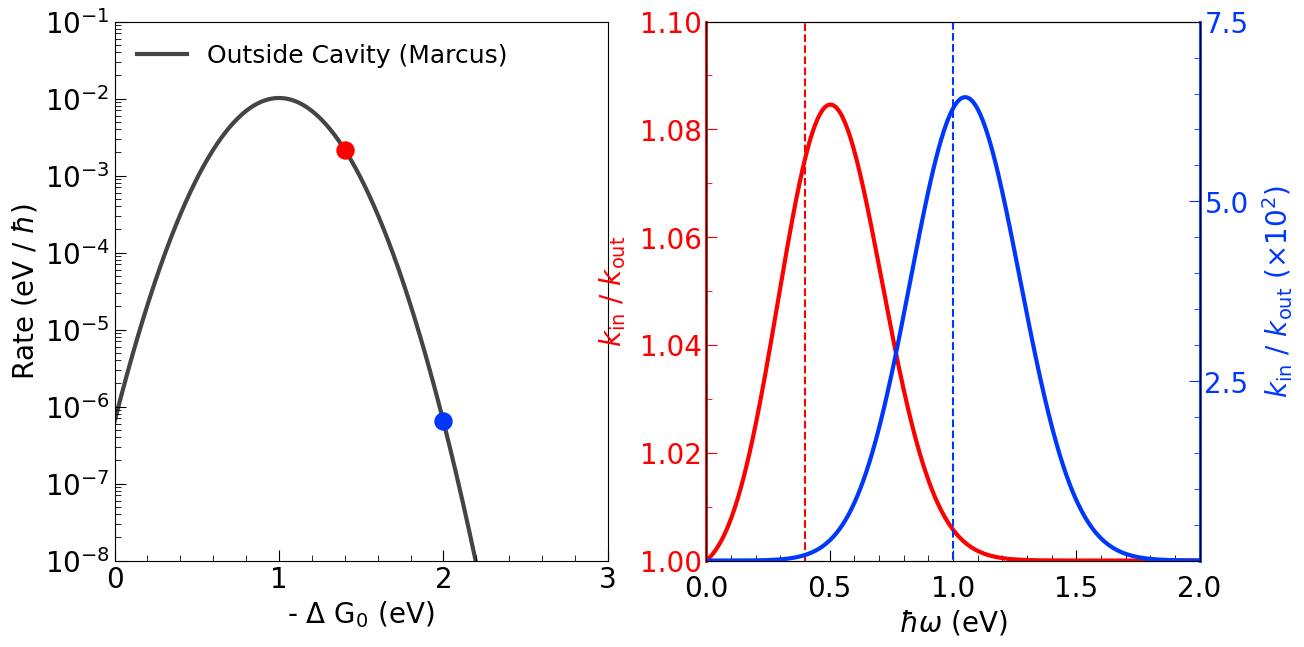

The script that saved this image:
from scipy.fftpack import fft
import matplotlib.pyplot as plt
from matplotlib.pyplot import MultipleLocator, tick_params
import numpy as np
plt.rcParams['font.family'] = 'DeJavu Serif'
plt.rcParams["font.family"] = "Helvetica"

fig, ax = plt.subplots()

font = {'family':'Times New Roman', 'weight': 'roman', 'size':18}
fig = plt.figure(figsize=(14, 7), dpi = 128)

# ==============================================================================
conv = 27.211397                            # 1 a.u. = 27.211397 eV
meV_to_au = 1 / (conv * 1000)               # 1 meV
fs_to_au = 41.341                           # 1 fs = 41.341 a.u.
cm_to_au = 4.556335e-06                     # 1 cm^-1 = 4.556335e-06 a.u.
K_to_au = 1.0 / 3.1577464e+05               # 1 au = 3.1577464e+05 K
kcal_to_au = 1.5936e-03                     # 1 kcal/mol = 1.5936e-3 a.u.
# ==============================================================================

# Model Parameters
Delta = 245 * cm_to_au      # diabatic coupling
T = 300 * K_to_au           # temperature
beta = 1.0 / T

# phonon bath parameter
lam = 1.0 / conv            # reorganization energy
gamma = 20 * cm_to_au
alpha = 2 * lam / gamma

# effective bath parameter
w_c0 = 2.0 / conv            # cavity frequency
t_DA = 69 * cm_to_au
g_DA = 0

# ==============================================================================================
#                                      plotting set up     
# ==============================================================================================

plt.subplot(1,2,1)

# [redacted]
w = - np.linspace(0, 3 / conv, 1000)
Prefactor = np.sqrt(np.pi * beta / lam)
Exp_1 = np.exp(- beta * (- w - lam)**2 / (4 * lam))
# Exp_2 = np.exp(- beta * (- w - lam - w_c)**2 / (4 * lam))
k_Marcus_out = Prefactor * Delta**2 * Exp_1
# k_Marcus_in = Prefactor * (Delta**2 * Exp_1 + t_DA**2 * Exp_2)

# ==============================================================================
plt.semilogy(- w * conv, k_Marcus_out * conv, '-', linewidth = 3, color = '#444444', label = 'Outside Cavity (Marcus)', zorder = 1)
# plt.semilogy(- w * conv, k_Marcus_in * conv, '--', linewidth = 3, color = "#FD0000", label = 'Inside Cavity (MJ)')

k1 = Prefactor * Delta**2 * np.exp(- beta * (- (- 1.4/conv) - lam)**2 / (4 * lam))
plt.scatter(1.4, k1 * conv, s = 150, c = "#FD0000", marker = 'o', zorder = 2)

k2 = Prefactor * Delta**2 * np.exp(- beta * (- (- 2.0/conv) - lam)**2 / (4 * lam))
plt.scatter(2.0, k2 * conv, s = 150, c = "#0037FD", marker = 'o', zorder = 3)

# ==============================================================================================
#                                      plotting set up     
# ==============================================================================================

# x and y range of plotting 
x1, x2 = 0, 3      # x-axis range: (x1, x2)
y1, y2 = 1e-8, 1e-1     # y-axis range: (y1, y2)

plt.xlim(x1, x2)
plt.ylim(y1, y2)

# scale for major and minor locator
x_major_locator = MultipleLocator(1)
x_minor_locator = MultipleLocator(0.2)
# y_major_locator = MultipleLocator(0.5)
# y_minor_locator = MultipleLocator(0.1)

# x-axis and LHS y-axis
ax = plt.gca()
ax.xaxis.set_major_locator(x_major_locator)
ax.xaxis.set_minor_locator(x_minor_locator)
# ax.yaxis.set_major_locator(y_major_locator)
# ax.yaxis.set_minor_locator(y_minor_locator)
ax.tick_params(which = 'major', length = 8, labelsize = 10)
ax.tick_params(which = 'minor', length = 4)

plt.tick_params(labelsize = 20, which = 'both', direction = 'in')

x1_label = ax.get_xticklabels()
[x1_label_temp.set_fontname('Times New Roman') for x1_label_temp in x1_label]
y1_label = ax.get_yticklabels()
[y1_label_temp.set_fontname('Times New Roman') for y1_label_temp in y1_label]

# RHS y-axis
# ax2 = ax.twinx()
# ax2.yaxis.set_major_locator(y_major_locator)
# ax2.yaxis.set_minor_locator(y_minor_locator)
# ax2.tick_params(which = 'major', length = 8)
# ax2.tick_params(which = 'minor', length = 4)
# ax2.axes.yaxis.set_ticklabels([])

# plt.tick_params(which = 'both', direction = 'in')
# plt.ylim(y1, y2)

# name of x, y axis and the panel
ax.set_xlabel(r'- $\Delta$ G$_0$ (eV)', font = 'Times New Roman', size = 20)
ax.set_ylabel(r'Rate (eV / $\hbar$)', font = 'Times New Roman', size = 20)
# ax.set_title('Gamma=0.001 eV', font = 'Times New Roman', size = 20)

# legend location, font & markersize
ax.legend(loc = 'upper left', prop = font, markerscale = 1, frameon = False)
# plt.legend(frameon = False)

# ==============================================================================

plt.subplot(1,2,2)

# ==============================================================================
# LHS
# [redacted]
w = - 1.4 / conv
w_c = np.linspace(0, 3 / conv, 1000)
Prefactor = np.sqrt(np.pi * beta / lam)
Exp_1 = np.exp(- beta * (- w - lam)**2 / (4 * lam))
Exp_2 = np.exp(- beta * (- w - lam - w_c)**2 / (4 * lam))
k_Marcus_out = Prefactor * Delta**2 * Exp_1
k_Marcus_in = Prefactor * (Delta**2 * Exp_1 + t_DA**2 * Exp_2 * w_c / w_c0)

# x-axis and LHS y-axis
ax = plt.gca()

# scale for major and minor locator
x_major_locator = MultipleLocator(0.5)
x_minor_locator = MultipleLocator(0.1)
y_major_locator = MultipleLocator(0.02)
y_minor_locator = MultipleLocator(0.01)

ax.plot(w_c * conv, (k_Marcus_in / k_Marcus_out), '-', linewidth = 3, color = "#FD0000", label = 'Inside Cavity (MJ)')
ax.vlines(x = 0.4, ymin = 1.0, ymax = 1.1, linestyles='--', color = "#FD0000")

ax.xaxis.set_major_locator(x_major_locator)
ax.xaxis.set_minor_locator(x_minor_locator)
ax.yaxis.set_major_locator(y_major_locator)
ax.yaxis.set_minor_locator(y_minor_locator)
ax.tick_params(axis = 'x', which = 'major', length = 8, labelsize = 10, pad = 10)
ax.tick_params(axis = 'x', which = 'minor', length = 4)
ax.tick_params(axis = 'y', which = 'major', length = 8, labelsize = 10)
ax.tick_params(axis = 'y', which = 'minor', length = 4)

ax.tick_params('x', labelsize = 20, which = 'both', direction = 'in')
ax.tick_params('y', labelsize = 20, which = 'both', direction = 'in', color = "#FD0000")
ax.spines['left'].set_color("#FD0000")
ax.spines['left'].set_linewidth(2)

x1_label = ax.get_xticklabels()
[x1_label_temp.set_fontname('Times New Roman') for x1_label_temp in x1_label]
y1_label = ax.get_yticklabels()
for y1_label_temp in y1_label:
    y1_label_temp.set_fontname('Times New Roman')
    y1_label_temp.set_color("#FD0000")

# x and y range of plotting 
x1, x2 = 0, 2.0      # x-axis range: (x1, x2)
y1, y2 = 1, 1.1     # y-axis range: (y1, y2)

plt.xlim(x1, x2)
plt.ylim(y1, y2)

# ==============================================================================
# RHS
# [redacted]
w = - 2.0 / conv
w_c = np.linspace(0, 3 / conv, 1000)
Prefactor = np.sqrt(np.pi * beta / lam)
Exp_1 = np.exp(- beta * (- w - lam)**2 / (4 * lam))
Exp_2 = np.exp(- beta * (- w - lam - w_c)**2 / (4 * lam))
k_Marcus_out = Prefactor * Delta**2 * Exp_1
k_Marcus_in = Prefactor * (Delta**2 * Exp_1 + t_DA**2 * Exp_2 * w_c / w_c0)

# RHS y-axis
ax2 = ax.twinx()
ax2.plot(w_c * conv, (k_Marcus_in / k_Marcus_out) / 1e2, '-', linewidth = 3, color = "#0037FD", label = 'Inside Cavity (MJ)')
ax.vlines(x = 1.0, ymin = 0.0, ymax = 7.5, linestyles='--', color = "#0037FD")

y_major_locator = MultipleLocator(2.5)
y_minor_locator = MultipleLocator(0.5)
ax2.yaxis.set_major_locator(y_major_locator)
ax2.yaxis.set_minor_locator(y_minor_locator)
ax2.tick_params(which = 'major', length = 8, labelsize = 10)
ax2.tick_params(which = 'minor', length = 4)
# ax2.axes.yaxis.set_ticklabels([])

ax2.tick_params('y', labelsize = 20, which = 'both', direction = 'in', color = "#0037FD")
ax.spines['right'].set_color("#0037FD")
ax.spines['right'].set_linewidth(2)

y2_label = ax2.get_yticklabels()
for y2_label_temp in y2_label:
    y2_label_temp.set_fontname('Times New Roman')
    y2_label_temp.set_color("#0037FD")

y1, y2 = 1e-2, 7.5     # y-axis range: (y1, y2)
plt.ylim(y1, y2)

# name of x, y axis and the panel
ax.set_xlabel(r'$\hbar \omega$ (eV)', fontname = 'Times New Roman', size = 20)
ax.set_ylabel(r'$k_\mathrm{in}~/~k_\mathrm{out}$', fontname = 'Times New Roman', fontsize = 20, color = "#FD0000", labelpad = 8)
ax2.set_ylabel(r'$k_\mathrm{in}~/~k_\mathrm{out}$ ($\times 10^{2}$)', fontname = 'Times New Roman', fontsize = 20, color = "#0037FD", labelpad = 8)
# ax.set_title('Gamma=0.001 eV', font = 'Times New Roman', size = 20)

# legend location, font & markersize
# ax.legend(loc = 'upper right', prop = font, markerscale = 1, frameon = False)
# plt.legend(frameon = False)

# plt.show()

plt.savefig("Model A.pdf", bbox_inches='tight')